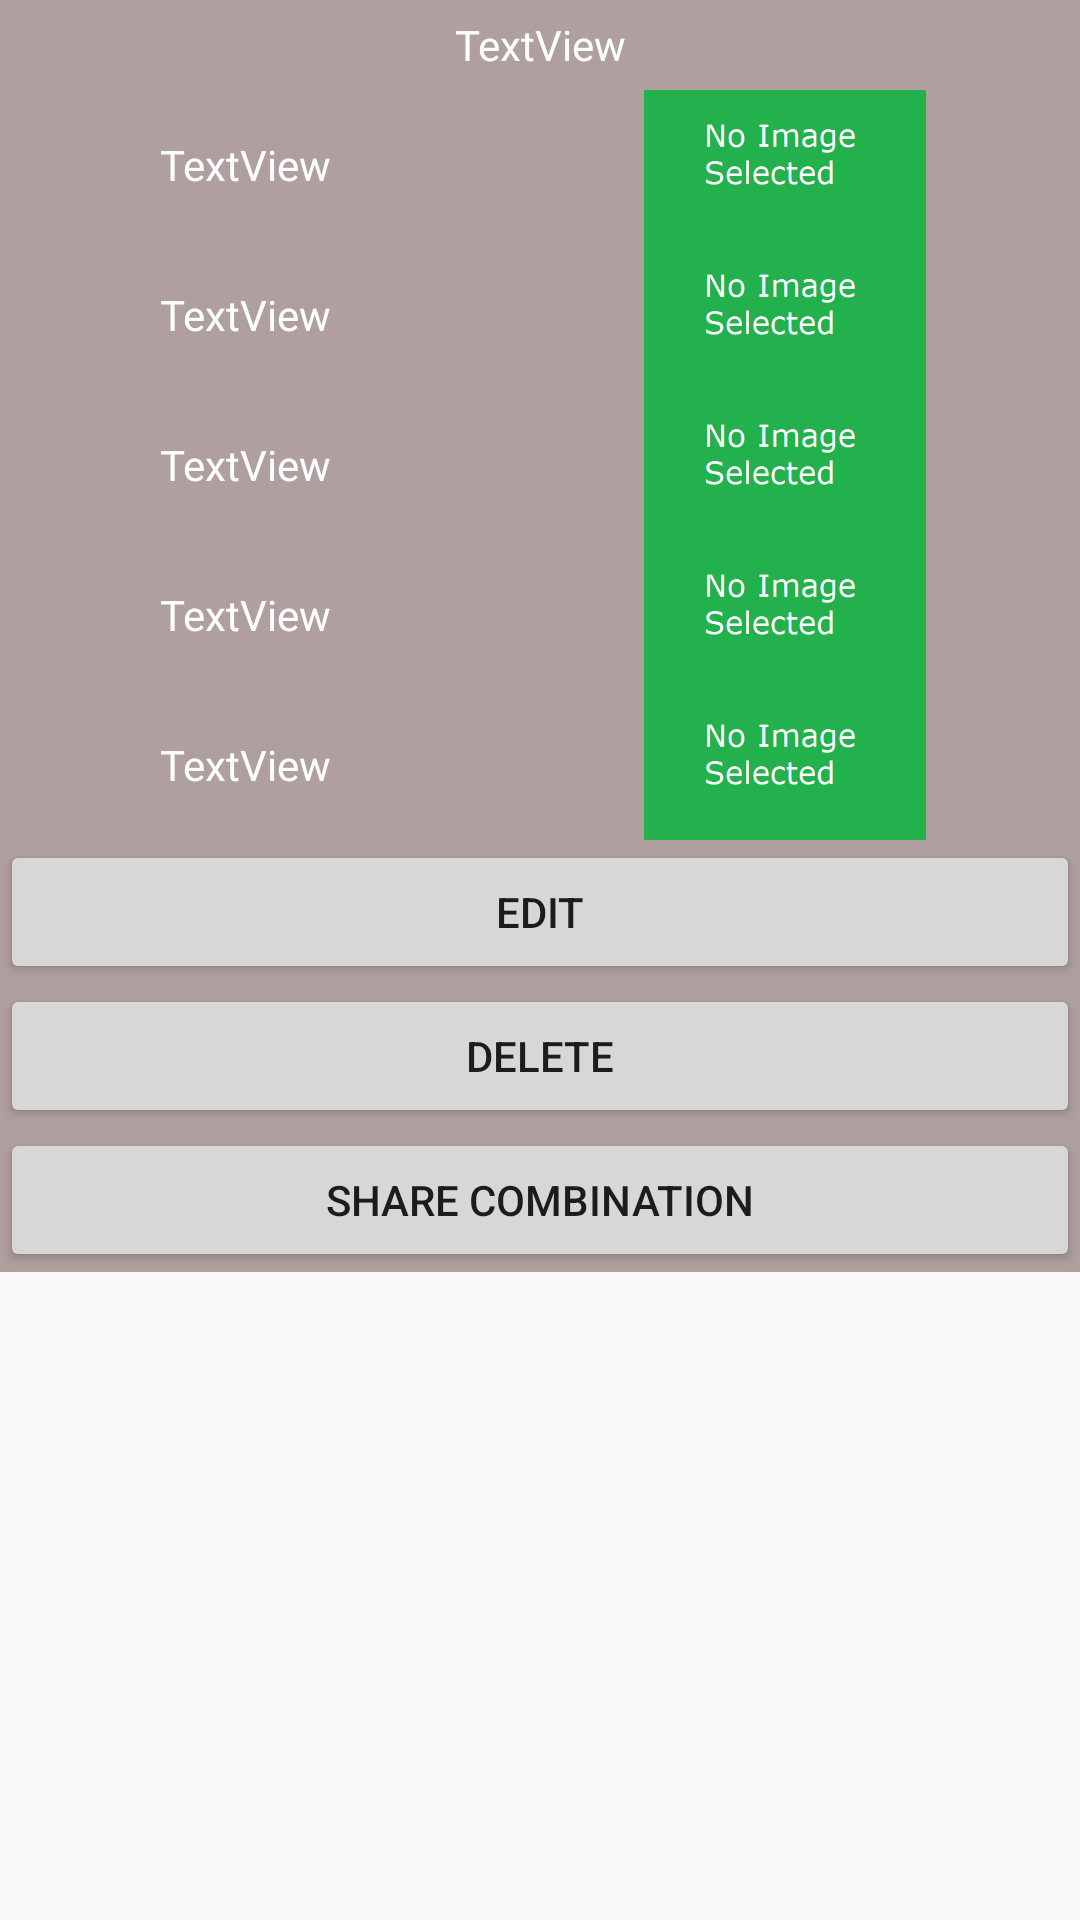

This screen was rendered from an Android layout file. Write that file and the resources it references.
<!-- AndroidManifest.xml: application theme Theme.Closett -->
<!-- res/layout/combination_row.xml -->
<?xml version="1.0" encoding="utf-8"?>

<androidx.constraintlayout.widget.ConstraintLayout xmlns:android="http://schemas.android.com/apk/res/android"
    xmlns:app="http://schemas.android.com/apk/res-auto"
    xmlns:tools="http://schemas.android.com/tools"
    android:layout_width="match_parent"
    android:layout_height="wrap_content">

    <LinearLayout
        android:layout_width="match_parent"
        android:layout_height="wrap_content"
        android:orientation="vertical"
        android:background="#72532D2D"
        app:layout_constraintEnd_toEndOf="parent"
        app:layout_constraintStart_toStartOf="parent"
        app:layout_constraintTop_toTopOf="parent">

        <TextView
            android:id="@+id/combination_row_comb_name"
            android:layout_width="match_parent"
            android:layout_height="30dp"
            android:gravity="center|center_vertical"
            android:text="TextView"
            android:textColor="#FFFFFF" />

        <LinearLayout
            android:layout_width="match_parent"
            android:layout_height="wrap_content"
            android:orientation="horizontal">

            <TextView
                android:id="@+id/combination_row_overhead"
                android:layout_width="wrap_content"
                android:layout_height="match_parent"
                android:layout_weight="1"
                android:gravity="center"
                android:text="TextView"
                android:textColor="#FFFFFF" />

            <ImageView
                android:id="@+id/combination_row_overhead_img"
                android:layout_width="90dp"
                android:layout_height="50dp"
                android:layout_weight="1"
                app:srcCompat="@drawable/noimage" />
        </LinearLayout>

        <LinearLayout
            android:layout_width="match_parent"
            android:layout_height="wrap_content"
            android:orientation="horizontal">

            <TextView
                android:id="@+id/combination_row_face"
                android:layout_width="wrap_content"
                android:layout_height="match_parent"
                android:layout_weight="1"
                android:gravity="center"
                android:text="TextView"
                android:textColor="#FFFFFF" />

            <ImageView
                android:id="@+id/combination_row_face_img"
                android:layout_width="90dp"
                android:layout_height="50dp"
                android:layout_weight="1"
                app:srcCompat="@drawable/noimage" />
        </LinearLayout>

        <LinearLayout
            android:layout_width="match_parent"
            android:layout_height="wrap_content"
            android:orientation="horizontal">

            <TextView
                android:id="@+id/combination_row_torso"
                android:layout_width="wrap_content"
                android:layout_height="match_parent"
                android:layout_weight="1"
                android:gravity="center"
                android:text="TextView"
                android:textColor="#FFFFFF" />

            <ImageView
                android:id="@+id/combination_row_torso_img"
                android:layout_width="90dp"
                android:layout_height="50dp"
                android:layout_weight="1"
                app:srcCompat="@drawable/noimage" />
        </LinearLayout>

        <LinearLayout
            android:layout_width="match_parent"
            android:layout_height="wrap_content"
            android:orientation="horizontal">

            <TextView
                android:id="@+id/combination_row_legs"
                android:layout_width="wrap_content"
                android:layout_height="match_parent"
                android:layout_weight="1"
                android:gravity="center"
                android:text="TextView"
                android:textColor="#FFFFFF" />

            <ImageView
                android:id="@+id/combination_row_legs_img"
                android:layout_width="90dp"
                android:layout_height="50dp"
                android:layout_weight="1"
                app:srcCompat="@drawable/noimage" />
        </LinearLayout>

        <LinearLayout
            android:layout_width="match_parent"
            android:layout_height="wrap_content"
            android:orientation="horizontal">

            <TextView
                android:id="@+id/combination_row_shoes"
                android:layout_width="wrap_content"
                android:layout_height="match_parent"
                android:layout_weight="1"
                android:gravity="center"
                android:text="TextView"
                android:textColor="#FFFFFF" />

            <ImageView
                android:id="@+id/combination_row_shoes_img"
                android:layout_width="90dp"
                android:layout_height="50dp"
                android:layout_weight="1"
                app:srcCompat="@drawable/noimage" />
        </LinearLayout>

        <Button
            android:id="@+id/comb_row_edit"
            android:layout_width="match_parent"
            android:layout_height="wrap_content"
            android:text="EdIt" />

        <Button
            android:id="@+id/combination_row_delete"
            android:layout_width="match_parent"
            android:layout_height="wrap_content"
            android:text="Delete" />

        <Button
            android:id="@+id/comb_row_share"
            android:layout_width="match_parent"
            android:layout_height="wrap_content"
            android:text="Share Combınatıon" />

    </LinearLayout>
</androidx.constraintlayout.widget.ConstraintLayout>
<!-- resources referenced by this layout -->
<resources>
  <!-- drawable noimage: png bitmap (drawable-v24, 4033 bytes) -->
  <style name="Theme.Closett" parent="Theme.AppCompat.Light.NoActionBar">
          
          <item name="colorPrimary">@color/purple_500</item>
          <item name="colorPrimaryVariant">@color/purple_700</item>
          <item name="colorOnPrimary">@color/white</item>
          
          <item name="colorSecondary">@color/teal_200</item>
          <item name="colorSecondaryVariant">@color/teal_700</item>
          <item name="colorOnSecondary">@color/black</item>
          
          <item name="android:statusBarColor" tools:targetApi="l">?attr/colorPrimaryVariant</item>
          
      </style>
  <!-- not gathered from this repository: default colours our renderer supplied (Android Studio template values) -->
  <color name="purple_500">#FF6200EE</color>
  <color name="purple_700">#FF3700B3</color>
  <color name="teal_200">#FF03DAC5</color>
  <color name="teal_700">#FF018786</color>
  <color name="black">#FF000000</color>
  <color name="white">#FFFFFFFF</color>
</resources>
